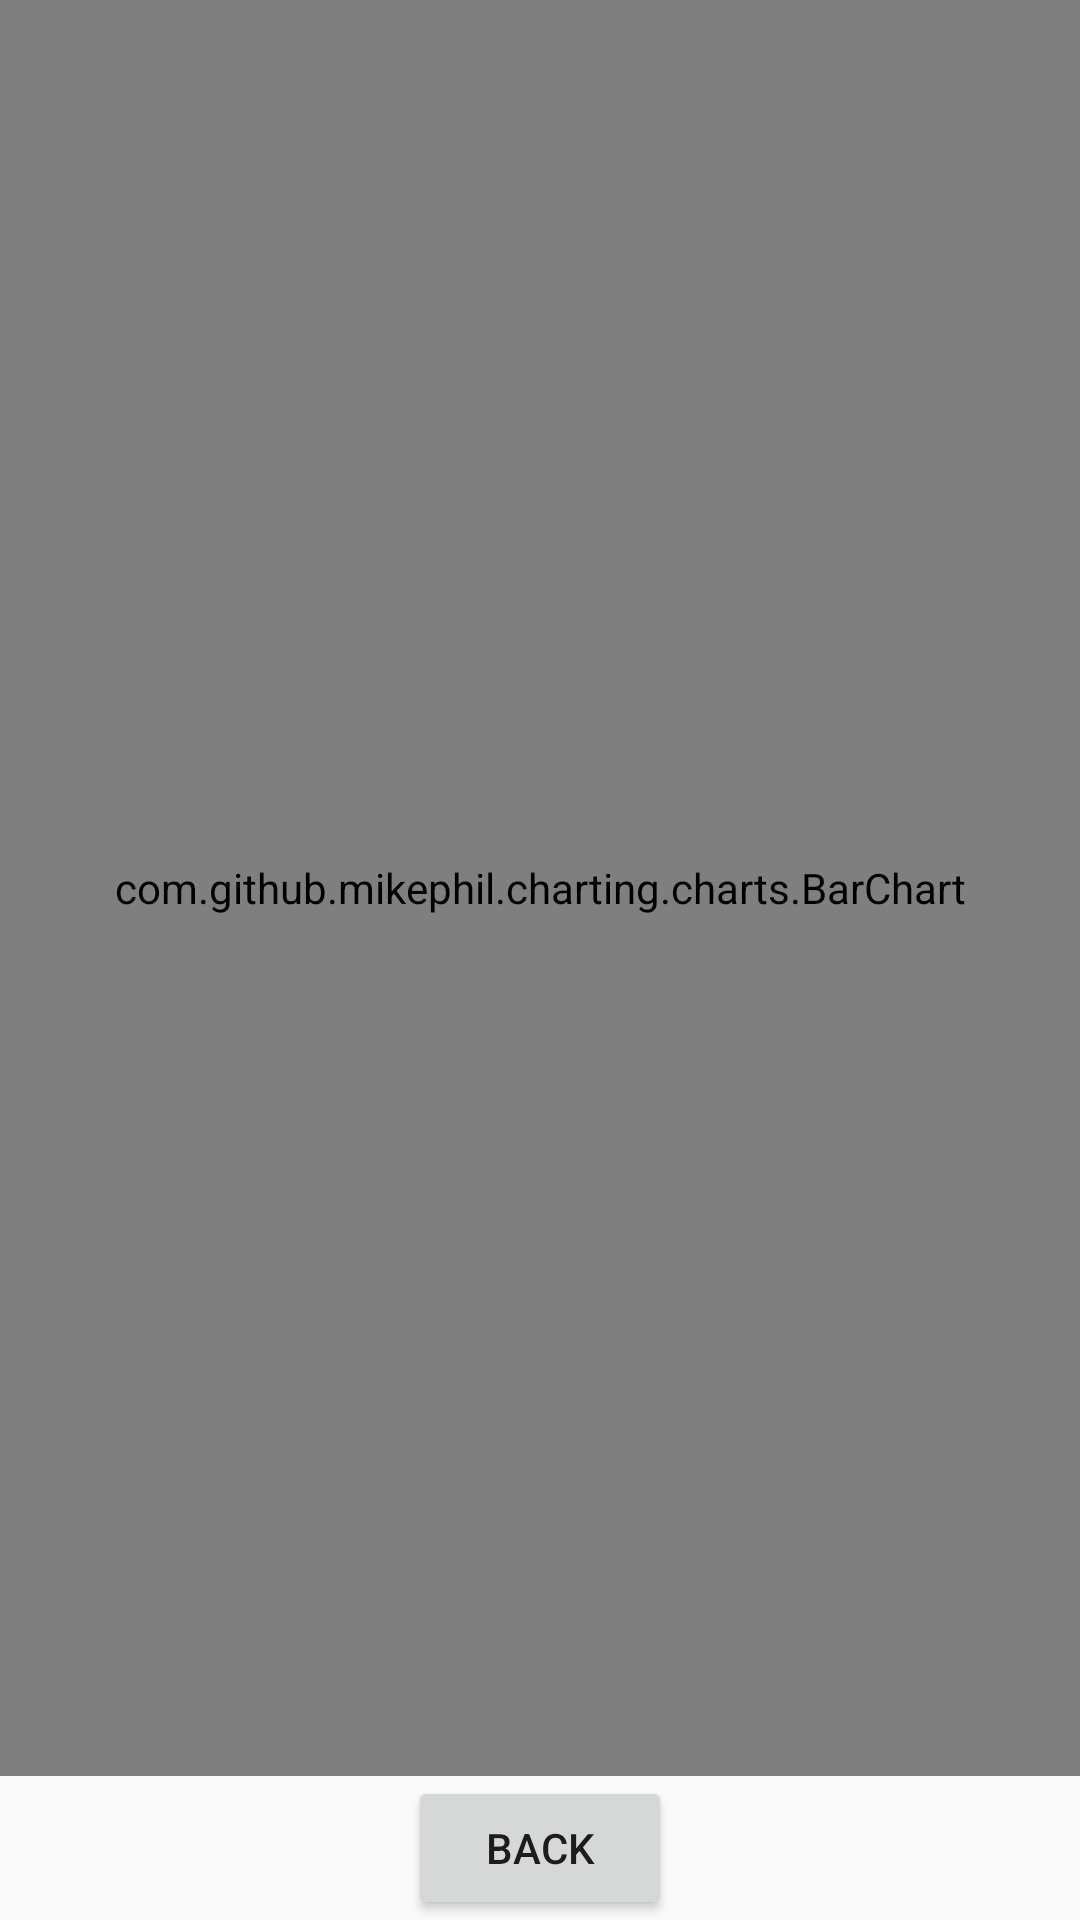

Write the Android layout XML for this screen, with the resource values it uses.
<!-- AndroidManifest.xml: application theme Theme.FitnessCalendar -->
<!-- res/layout/activity_bar_chart.xml -->
<RelativeLayout xmlns:android="http://schemas.android.com/apk/res/android"
    android:layout_width="match_parent"
    android:layout_height="match_parent">

    
    <com.github.mikephil.charting.charts.BarChart
        android:id="@+id/barchart"
        android:layout_width="match_parent"
        android:layout_height="match_parent"
        android:layout_above="@id/back_button" />

    
    <Button
        android:id="@+id/back_button"
        android:layout_width="wrap_content"
        android:layout_height="wrap_content"
        android:text="Back"
        android:layout_alignParentBottom="true"
        android:layout_centerHorizontal="true" />

</RelativeLayout>
<!-- resources referenced by this layout -->
<resources>
  <style name="Theme.FitnessCalendar" parent="Theme.MaterialComponents.DayNight.DarkActionBar.Bridge">
          
          <item name="colorPrimary">@color/purple_500</item>
          <item name="colorPrimaryVariant">@color/purple_700</item>
          <item name="colorOnPrimary">@color/white</item>
          
          <item name="colorSecondary">@color/teal_200</item>
          <item name="colorSecondaryVariant">@color/teal_700</item>
          <item name="colorOnSecondary">@color/black</item>
          
          <item name="android:statusBarColor">?attr/colorPrimaryVariant</item>
          
      </style>
  <color name="purple_500">#FF6200EE</color>
  <color name="purple_700">#FF3700B3</color>
  <color name="white">#FFFFFFFF</color>
  <color name="teal_200">#FF03DAC5</color>
  <color name="teal_700">#FF018786</color>
  <color name="black">#FF000000</color>
</resources>
